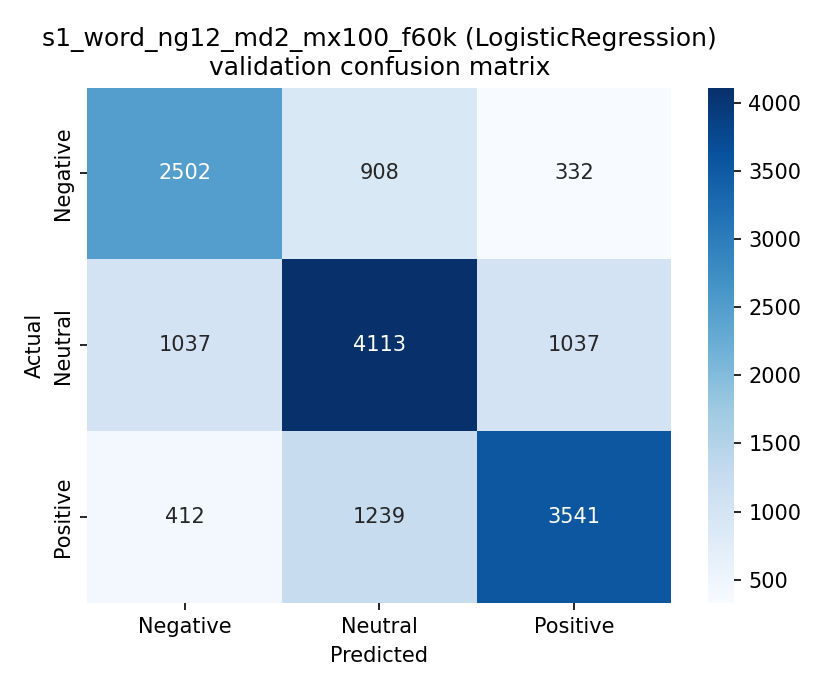

The file beside this chart, header and first rows:
, pred_Negative, pred_Neutral, pred_Positive
true_Negative, 2502, 908, 332
true_Neutral, 1037, 4113, 1037
true_Positive, 412, 1239, 3541
